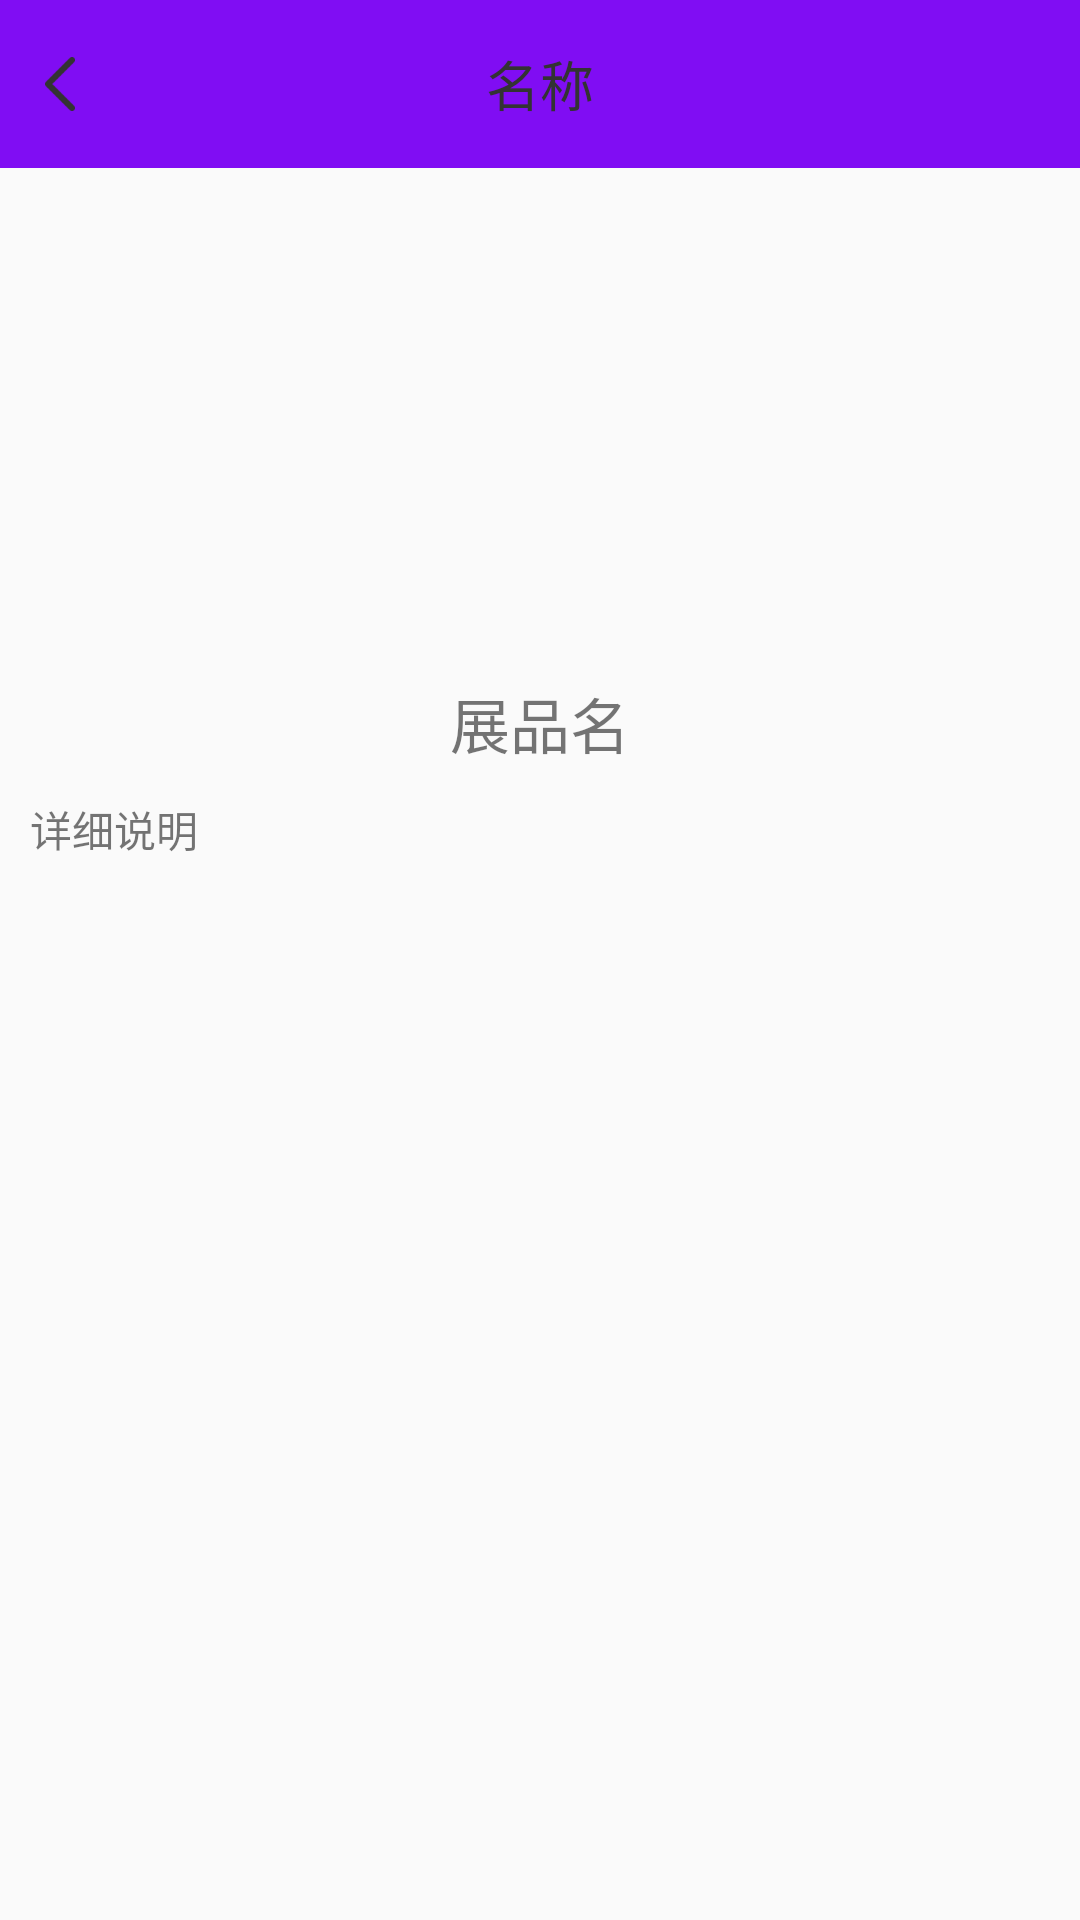

Reconstruct the res/layout file that produces this screen, plus the resources it refers to.
<!-- AndroidManifest.xml: application theme AppTheme -->
<!-- res/layout/activity_boutique_home_detail.xml -->
<?xml version="1.0" encoding="utf-8"?>
<LinearLayout xmlns:android="http://schemas.android.com/apk/res/android"
    xmlns:app="http://schemas.android.com/apk/res-auto"
    android:layout_width="match_parent"
    android:layout_height="match_parent"
    android:orientation="vertical">

    <androidx.appcompat.widget.Toolbar
        android:layout_width="match_parent"
        android:layout_height="wrap_content"
        android:background="@color/actionbar_color"
        android:fitsSystemWindows="true"
        app:contentInsetEnd="0dp"
        app:contentInsetStart="0dp"
        app:titleMargin="0dp">

        <RelativeLayout
            android:layout_width="match_parent"
            android:layout_height="wrap_content">

            <RelativeLayout
                android:id="@+id/rl_back"
                android:layout_width="30dp"
                android:layout_height="30dp"
                android:layout_marginLeft="15dp">

                <ImageView
                    android:layout_width="10dp"
                    android:layout_height="18dp"
                    android:layout_centerVertical="true"
                    android:background="@mipmap/icon_back_black" />
            </RelativeLayout>

            <TextView
                android:id="@+id/tv_title"
                android:layout_width="wrap_content"
                android:layout_height="wrap_content"
                android:layout_centerInParent="true"
                android:gravity="center"
                android:text="名称"
                android:textColor="#333333"
                android:textSize="18sp" />
        </RelativeLayout>
    </androidx.appcompat.widget.Toolbar>

    <LinearLayout
        android:layout_width="match_parent"
        android:layout_height="match_parent"
        android:orientation="vertical">

        <ImageView
            android:id="@+id/iv_img"
            android:layout_width="match_parent"
            android:layout_height="150dp"
            android:layout_marginHorizontal="10dp"
            android:layout_marginTop="10dp" />

        <TextView
            android:id="@+id/tv_show_name"
            style="@style/MyTextStyle"
            android:layout_width="match_parent"
            android:layout_below="@id/iv_img"
            android:text="展品名" />

        <TextView
            android:id="@+id/tv_description"
            android:layout_width="match_parent"
            android:layout_marginHorizontal="10dp"
            android:layout_height="wrap_content"
            android:layout_below="@id/tv_show_name"
            android:text="详细说明" />
    </LinearLayout>
</LinearLayout>
<!-- resources referenced by this layout -->
<resources>
  <color name="actionbar_color">#800DF3</color>
  <!-- mipmap icon_back_black: png bitmap (mipmap-xhdpi, 563 bytes) -->
  <style name="MyTextStyle">
          <item name="android:textSize">20sp</item>
          <item name="android:layout_height">50dp</item>
          <item name="android:gravity">center</item>
      </style>
  <style name="AppTheme" parent="Theme.AppCompat.Light.NoActionBar">
          
          <item name="colorPrimary">@color/colorPrimary</item>
          <item name="colorPrimaryDark">@color/colorPrimaryDark</item>
          <item name="colorAccent">@color/colorAccent</item>
      </style>
  <color name="colorPrimary">#6200EE</color>
  <color name="colorPrimaryDark">#3700B3</color>
  <color name="colorAccent">#03DAC5</color>
</resources>
